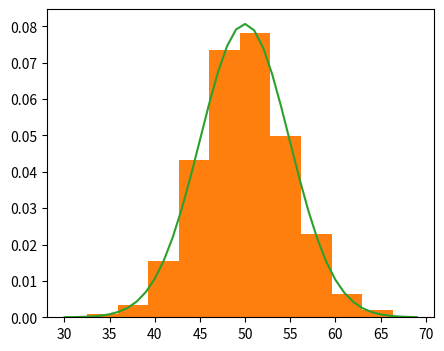

Here is the Python script that generated this plot:
import matplotlib.pyplot as plt
import numpy as np

from numpy.random import normal
from numpy import mean, std
from scipy.stats import norm

sample = normal(loc=50, scale=5, size=1000)

plt.figure(figsize=(5,4))
plt.hist(sample, bins=10, density=True)
# plt.show()

sample_mean = mean(sample)
sample_std = std(sample)
print('Mean=%.3f \nStandard Deviation=%.3f' % (sample_mean, sample_std))

dist = norm(sample_mean, sample_std)
dist

values = [value for value in range(30,70)]

probabilitas = [dist.pdf(value) for value in values]
probabilitas

plt.hist(sample, bins=10, density=True)
plt.plot(values, probabilitas)
plt.show()